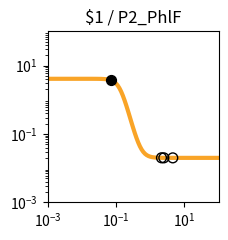

This chart was generated by the following Python code: (Note: this script raises an exception after producing the figure.)
import matplotlib.pyplot as plt
import matplotlib.ticker as ticker
import numpy as np

fig, ax = plt.subplots(figsize=(2.5,2.5))

plt.xlim(1.000000e-03, 1.000000e+02)
plt.ylim(1.000000e-03, 1.000000e+02)

x = np.array([1.000000e-03,1.122018e-03,1.258925e-03,1.412538e-03,1.584893e-03,1.778279e-03,1.995262e-03,2.238721e-03,2.511886e-03,2.818383e-03,3.162278e-03,3.548134e-03,3.981072e-03,4.466836e-03,5.011872e-03,5.623413e-03,6.309573e-03,7.079458e-03,7.943282e-03,8.912509e-03,1.000000e-02,1.122018e-02,1.258925e-02,1.412538e-02,1.584893e-02,1.778279e-02,1.995262e-02,2.238721e-02,2.511886e-02,2.818383e-02,3.162278e-02,3.548134e-02,3.981072e-02,4.466836e-02,5.011872e-02,5.623413e-02,6.309573e-02,7.079458e-02,7.943282e-02,8.912509e-02,1.000000e-01,1.122018e-01,1.258925e-01,1.412538e-01,1.584893e-01,1.778279e-01,1.995262e-01,2.238721e-01,2.511886e-01,2.818383e-01,3.162278e-01,3.548134e-01,3.981072e-01,4.466836e-01,5.011872e-01,5.623413e-01,6.309573e-01,7.079458e-01,7.943282e-01,8.912509e-01,1.000000e+00,1.122018e+00,1.258925e+00,1.412538e+00,1.584893e+00,1.778279e+00,1.995262e+00,2.238721e+00,2.511886e+00,2.818383e+00,3.162278e+00,3.548134e+00,3.981072e+00,4.466836e+00,5.011872e+00,5.623413e+00,6.309573e+00,7.079458e+00,7.943282e+00,8.912509e+00,1.000000e+01,1.122018e+01,1.258925e+01,1.412538e+01,1.584893e+01,1.778279e+01,1.995262e+01,2.238721e+01,2.511886e+01,2.818383e+01,3.162278e+01,3.548134e+01,3.981072e+01,4.466836e+01,5.011872e+01,5.623413e+01,6.309573e+01,7.079458e+01,7.943282e+01,8.912509e+01,1.000000e+02,])
y = np.array([4.100000e+00,4.100000e+00,4.100000e+00,4.100000e+00,4.100000e+00,4.100000e+00,4.100000e+00,4.099999e+00,4.099999e+00,4.099998e+00,4.099997e+00,4.099996e+00,4.099993e+00,4.099990e+00,4.099984e+00,4.099975e+00,4.099961e+00,4.099940e+00,4.099907e+00,4.099855e+00,4.099775e+00,4.099651e+00,4.099458e+00,4.099159e+00,4.098694e+00,4.097972e+00,4.096851e+00,4.095111e+00,4.092413e+00,4.088229e+00,4.081749e+00,4.071726e+00,4.056258e+00,4.032468e+00,3.996073e+00,3.940841e+00,3.858043e+00,3.736169e+00,3.561518e+00,3.320614e+00,3.005250e+00,2.619517e+00,2.185055e+00,1.738900e+00,1.322166e+00,9.659854e-01,6.839446e-01,4.738165e-01,3.242673e-01,2.212647e-01,1.519130e-01,1.059291e-01,7.574851e-02,5.607240e-02,4.330065e-02,3.503404e-02,2.969325e-02,2.624684e-02,2.402458e-02,2.259237e-02,2.166962e-02,2.107524e-02,2.069242e-02,2.044588e-02,2.028712e-02,2.018488e-02,2.011905e-02,2.007666e-02,2.004936e-02,2.003178e-02,2.002047e-02,2.001318e-02,2.000849e-02,2.000546e-02,2.000352e-02,2.000227e-02,2.000146e-02,2.000094e-02,2.000060e-02,2.000039e-02,2.000025e-02,2.000016e-02,2.000010e-02,2.000007e-02,2.000004e-02,2.000003e-02,2.000002e-02,2.000001e-02,2.000001e-02,2.000000e-02,2.000000e-02,2.000000e-02,2.000000e-02,2.000000e-02,2.000000e-02,2.000000e-02,2.000000e-02,2.000000e-02,2.000000e-02,2.000000e-02,2.000000e-02,])
c = "#f9a427"

hi_x = np.array([7.315833e-02,])
hi_y = np.array([3.692351e+00,])
lo_x = np.array([4.566456e+00,2.136604e+00,2.503010e+00,])
lo_y = np.array([2.000502e-02,2.009164e-02,2.005003e-02,])

plt.loglog(x,y,lw=3,color=c)
plt.scatter(hi_x,hi_y,marker='o',s=50,color='black',zorder=10)
plt.scatter(lo_x,lo_y,marker='o',s=50,edgecolors='black',color='none',zorder=10)

plt.title("$1 / P2_PhlF")

ax.xaxis.set_major_locator(ticker.LogLocator(numticks=3))
ax.yaxis.set_major_locator(ticker.LogLocator(numticks=3))

ax.set_aspect('equal')
plt.tight_layout()

plt.savefig("/root/output/response_plot_$1_P2_PhlF.png", bbox_inches='tight')
